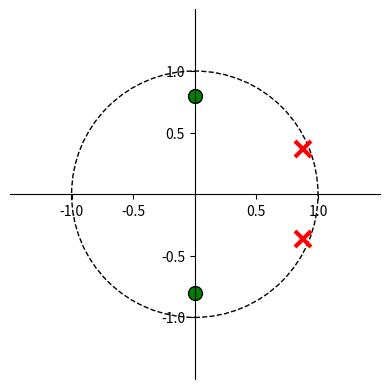
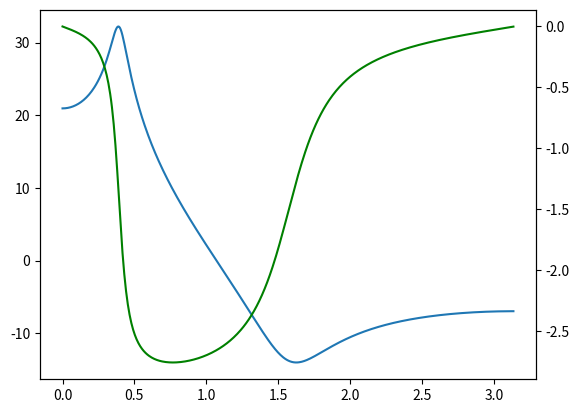
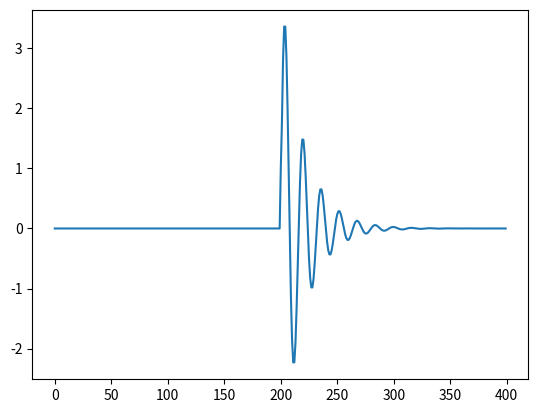
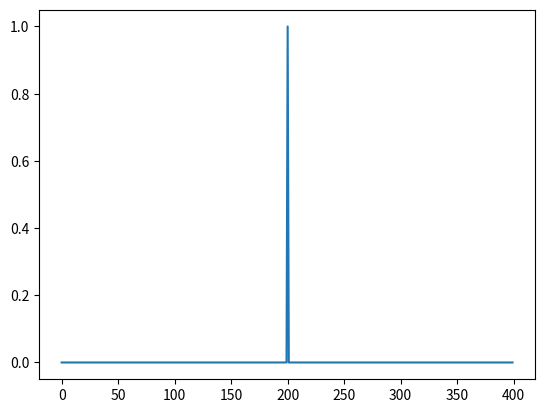

Python code for these plots, in order:
import matplotlib.image as mpimg
import matplotlib.pyplot as plt
from matplotlib import patches
from matplotlib.figure import Figure
from matplotlib import rcParams
import numpy as np
from scipy import signal


def zplane(b, a, filename=None):
    """Plot the complex z-plane given a transfer function.
    """

    # get a figure/plot
    ax = plt.subplot(111)

    # create the unit circle
    uc = patches.Circle((0, 0), radius=1, fill=False,
                        color='black', ls='dashed')
    ax.add_patch(uc)

    # The coefficients are less than 1, normalize the coeficients
    if np.max(b) > 1:
        kn = np.max(b)
        b = b / float(kn)
    else:
        kn = 1

    if np.max(a) > 1:
        kd = np.max(a)
        a = a / float(kd)
    else:
        kd = 1

    # Get the poles and zeros
    p = np.roots(a)
    z = np.roots(b)
    k = kn / float(kd)

    # Plot the zeros and set marker properties
    t1 = plt.plot(z.real, z.imag, 'go', ms=10)
    plt.setp(t1, markersize=10.0, markeredgewidth=1.0,
             markeredgecolor='k', markerfacecolor='g')

    # Plot the poles and set marker properties
    t2 = plt.plot(p.real, p.imag, 'rx', ms=10)
    plt.setp(t2, markersize=12.0, markeredgewidth=3.0,
             markeredgecolor='r', markerfacecolor='r')

    ax.spines['left'].set_position('center')
    ax.spines['bottom'].set_position('center')
    ax.spines['right'].set_visible(False)
    ax.spines['top'].set_visible(False)

    # set the ticks
    r = 1.5;
    plt.axis('scaled');
    plt.axis([-r, r, -r, r])
    ticks = [-1, -.5, .5, 1];
    plt.xticks(ticks);
    plt.yticks(ticks)

    if filename is None:
        plt.show()
    else:
        plt.savefig(filename)

    return z, p, k







# -----------------------------------------------------------------------------

num = np.poly([0.8j, -0.8j])
den = np.poly([0.95 * np.exp(1j * np.pi/8),  0.95 * np.exp(-1j * np.pi/8)])

zp = zplane(num, den)

w, H = signal.freqz(num, den)
angles = np.unwrap(np.angle(H))

fig, ax1 = plt.subplots()
ax1.plot(w, 20*np.log10(np.abs(H)))
ax2 = ax1.twinx()
ax2.plot(w, angles, "g-")
plt.show()


N = 200
impulse = [0 if n != 0 else 1 for n in range(-N, N)]
filtre = signal.lfilter(num, den, impulse)
z = signal.lfilter(den, num, filtre)

plt.plot(filtre)
plt.show()
plt.plot(z)
plt.show()



# -----------------------------------------------------------------------------
